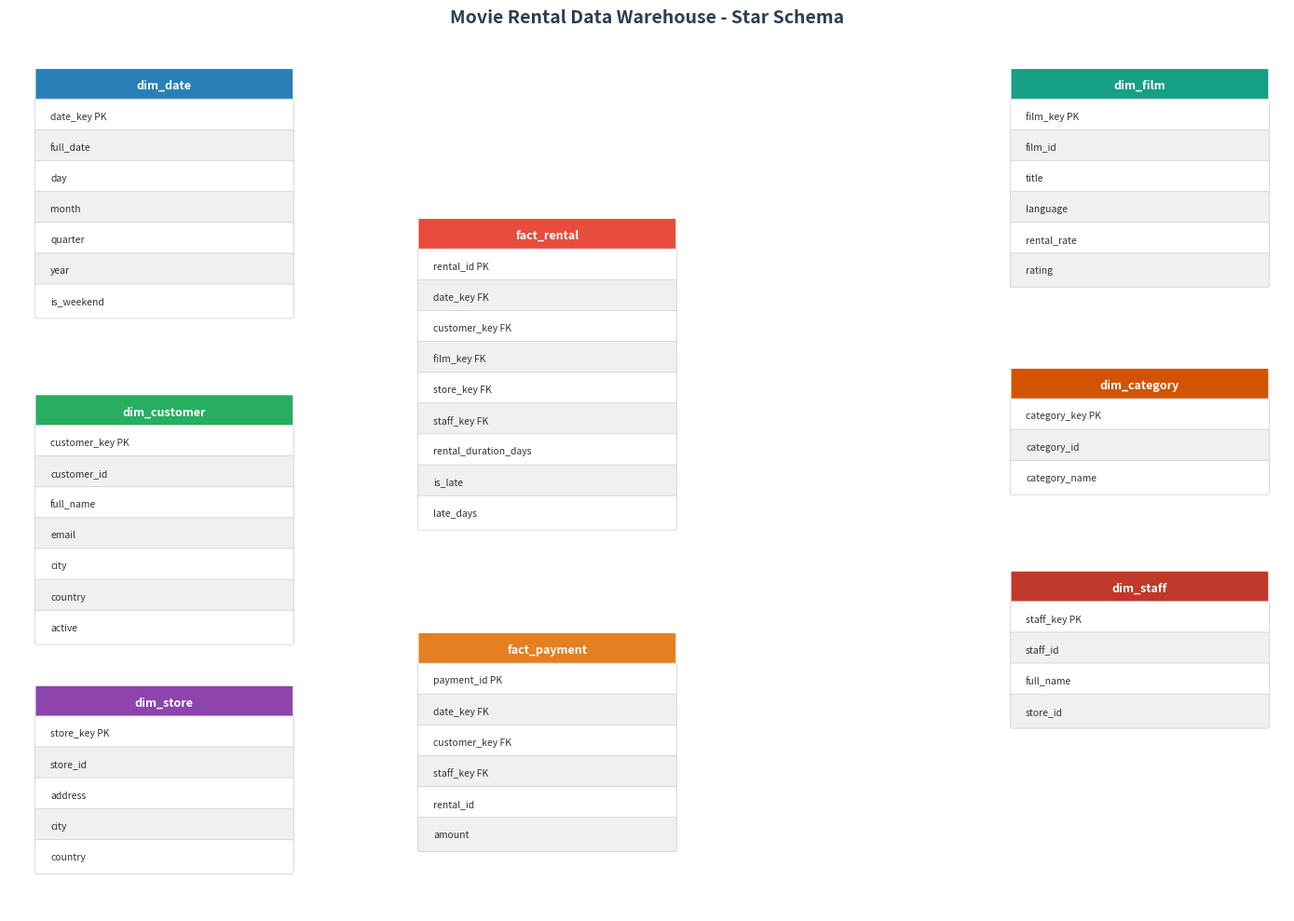

Write the Python code that produced this figure.
import matplotlib.pyplot as plt
import matplotlib.patches as mpatches

fig, ax = plt.subplots(figsize=(14, 10))
ax.set_xlim(0, 14)
ax.set_ylim(0, 10)
ax.axis('off')

def draw_table(ax, x, y, title, columns, color, width=2.8):
    row_h = 0.35
    ax.add_patch(mpatches.FancyBboxPatch((x, y), width, row_h, boxstyle="round,pad=0.02", facecolor=color, edgecolor='white', linewidth=1.5))
    ax.text(x + width/2, y + row_h/2, title, ha='center', va='center', fontsize=9, fontweight='bold', color='white')
    for i, col in enumerate(columns):
        bg = '#ffffff' if i % 2 == 0 else '#f0f0f0'
        ax.add_patch(mpatches.FancyBboxPatch((x, y - (i+1)*row_h), width, row_h, boxstyle="round,pad=0.02", facecolor=bg, edgecolor='#cccccc', linewidth=0.5))
        ax.text(x + 0.15, y - (i+1)*row_h + row_h/2, col, ha='left', va='center', fontsize=7.5, color='#333333')

draw_table(ax, 4.5, 7.5, 'fact_rental', ['rental_id PK', 'date_key FK', 'customer_key FK', 'film_key FK', 'store_key FK', 'staff_key FK', 'rental_duration_days', 'is_late', 'late_days'], '#e74c3c')
draw_table(ax, 4.5, 2.8, 'fact_payment', ['payment_id PK', 'date_key FK', 'customer_key FK', 'staff_key FK', 'rental_id', 'amount'], '#e67e22')
draw_table(ax, 0.3, 9.2, 'dim_date', ['date_key PK', 'full_date', 'day', 'month', 'quarter', 'year', 'is_weekend'], '#2980b9')
draw_table(ax, 0.3, 5.5, 'dim_customer', ['customer_key PK', 'customer_id', 'full_name', 'email', 'city', 'country', 'active'], '#27ae60')
draw_table(ax, 0.3, 2.2, 'dim_store', ['store_key PK', 'store_id', 'address', 'city', 'country'], '#8e44ad')
draw_table(ax, 11.0, 9.2, 'dim_film', ['film_key PK', 'film_id', 'title', 'language', 'rental_rate', 'rating'], '#16a085')
draw_table(ax, 11.0, 5.8, 'dim_category', ['category_key PK', 'category_id', 'category_name'], '#d35400')
draw_table(ax, 11.0, 3.5, 'dim_staff', ['staff_key PK', 'staff_id', 'full_name', 'store_id'], '#c0392b')

plt.title('Movie Rental Data Warehouse - Star Schema', fontsize=14, fontweight='bold', color='#2c3e50')
plt.tight_layout()
plt.savefig(r'C:\Users\User\OneDrive\Desktop\movie_rental_dw\diagrams\star_schema.png', dpi=150, bbox_inches='tight')
plt.show()
print("الداياغرام اتحفظ!")
